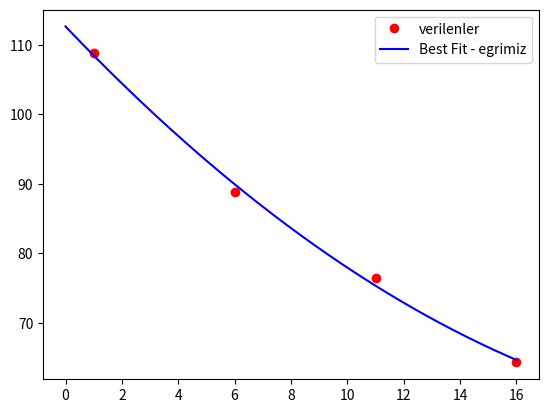

This chart was generated by the following Python code:
# -*- coding: utf-8 -*-
"""
Created on Wed Apr  5 14:48:04 2023

[redacted]
"""

import matplotlib.pyplot as plt
import numpy as np
import pandas as pd
velocity=[108.83, 88.84, 76.41, 64.27] #verilen dataların ortalaması
distence=[1, 6, 11, 16]

plt.plot(distence,velocity,'ro',label='verilenler')

p = np.polyfit(distence,velocity,2)

xfit=np.linspace(0,max(distence), 1000)
yfit=np.polyval(p, xfit)
plt.plot(xfit,yfit,color='blue',label='Best Fit - egrimiz')

sutun = pd.DataFrame(yfit, columns=["initial velocity"])
print(sutun.head(1))



plt.legend()
plt.show()

"""
Burada öncelikle veriyi programa verip datayı fitledik.
sonrasında yfit kısmındaki verilerin en üstteki verisini çekerek initial velocityi bulduk.
"""
